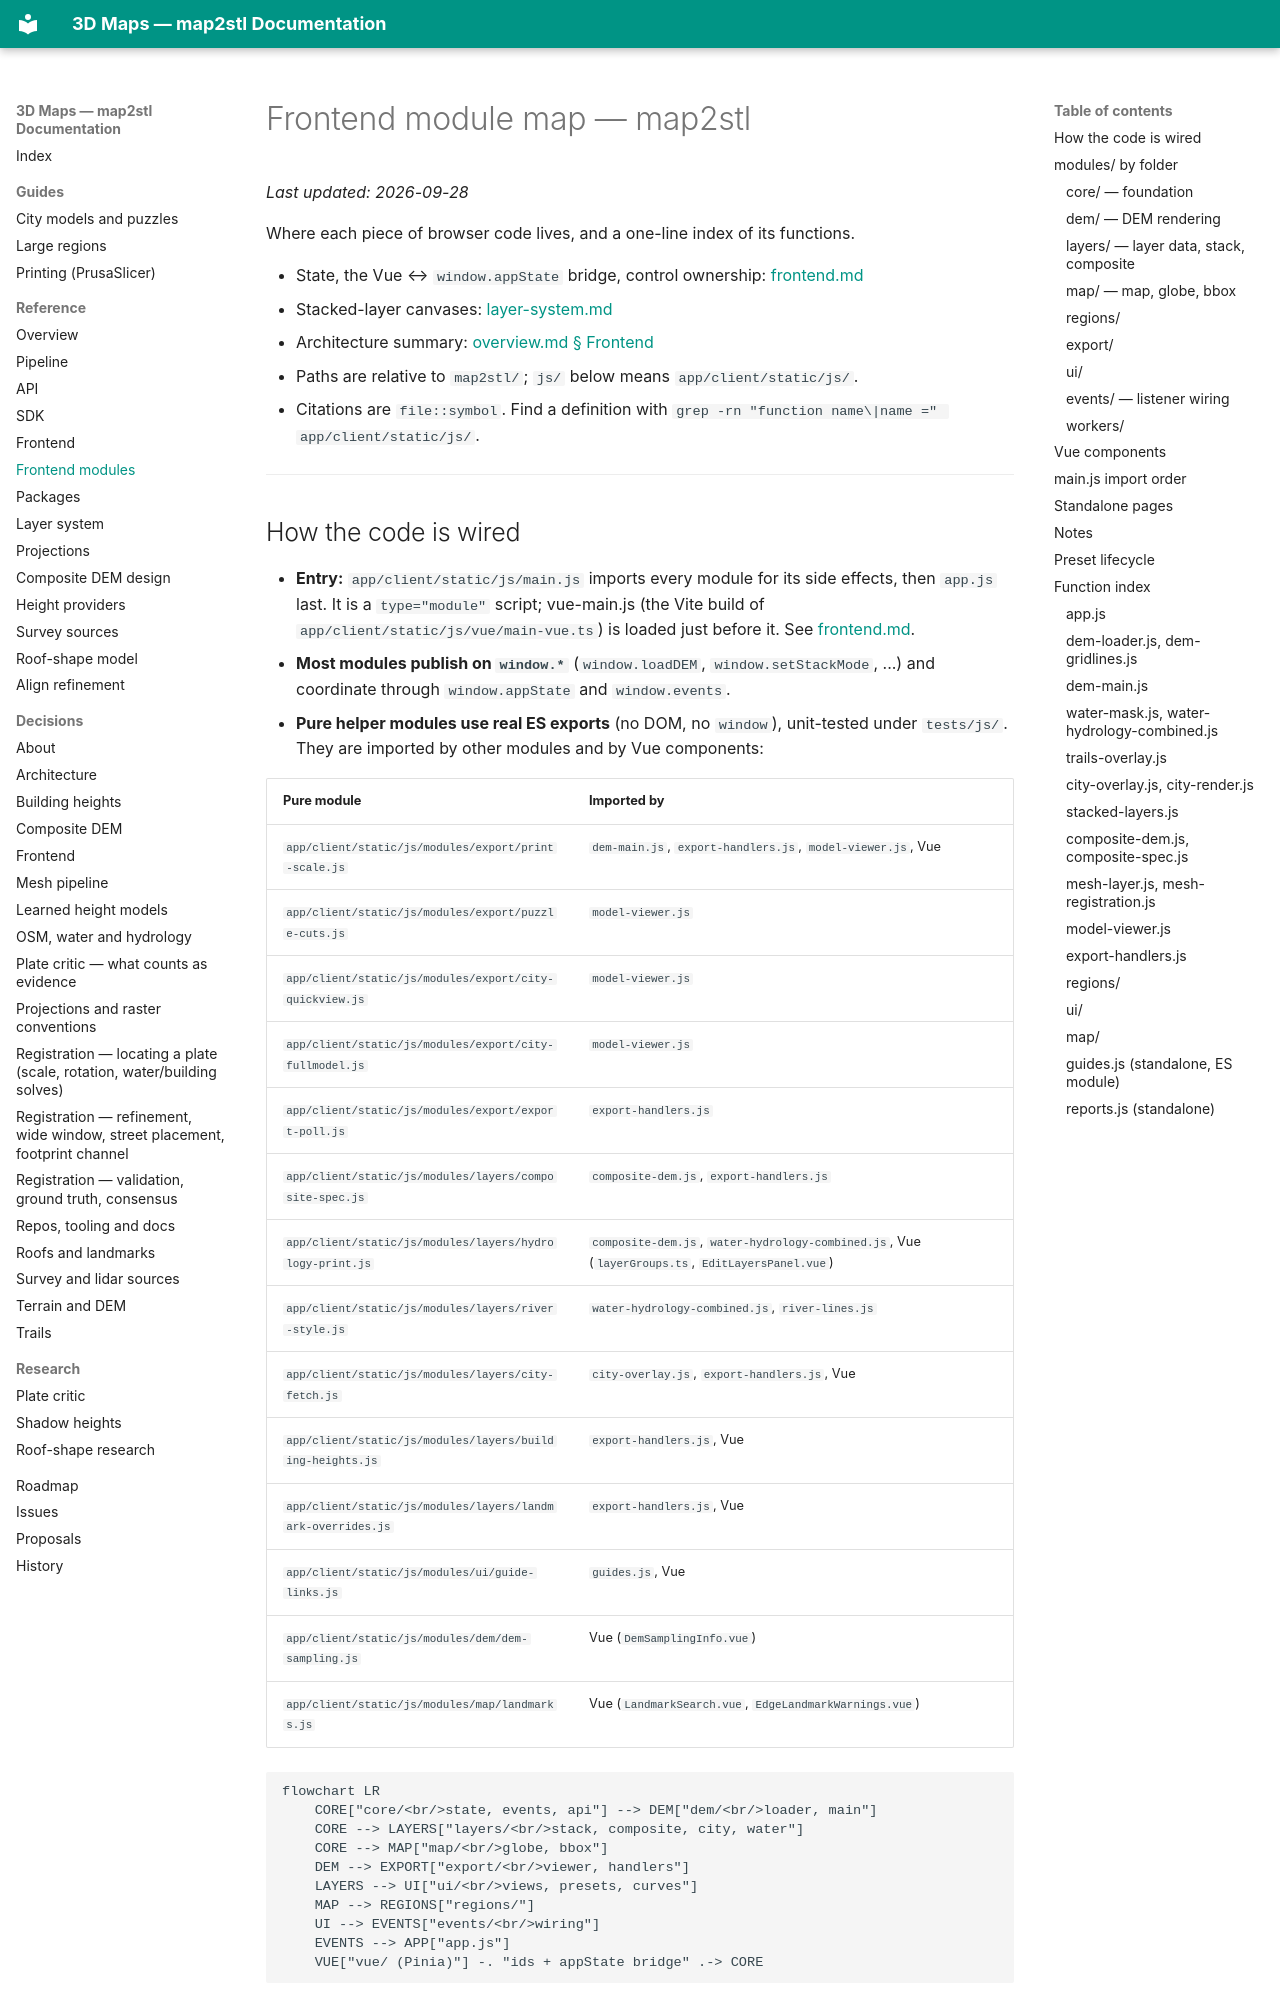

repository: EdgarCardenasDeLaHoz/map2stl · page: reference/frontend-modules/index.html · generator: mkdocs

# Frontend module map — map2stl

_Last updated: 2026-09-28_

Where each piece of browser code lives, and a one-line index of its functions.

- State, the Vue ↔ `window.appState` bridge, control ownership: [frontend.md](frontend.md)
- Stacked-layer canvases: [layer-system.md](layer-system.md)
- Architecture summary: [overview.md § Frontend](overview.md#frontend-summary)
- Paths are relative to `map2stl/`; `js/` below means `app/client/static/js/`.
- Citations are `file::symbol`. Find a definition with
  `grep -rn "function name\|name =" app/client/static/js/`.

---

## How the code is wired

- **Entry:** `app/client/static/js/main.js` imports every module for its side effects, then
  `app.js` last. It is a `type="module"` script; vue-main.js (the Vite build of
  `app/client/static/js/vue/main-vue.ts`) is loaded just before it. See [frontend.md](frontend.md).
- **Most modules publish on `window.*`** (`window.loadDEM`, `window.setStackMode`, ...) and
  coordinate through `window.appState` and `window.events`.
- **Pure helper modules use real ES exports** (no DOM, no `window`), unit-tested under
  `tests/js/`. They are imported by other modules and by Vue components:

| Pure module | Imported by |
|---|---|
| `app/client/static/js/modules/export/print-scale.js` | `dem-main.js`, `export-handlers.js`, `model-viewer.js`, Vue |
| `app/client/static/js/modules/export/puzzle-cuts.js` | `model-viewer.js` |
| `app/client/static/js/modules/export/city-quickview.js` | `model-viewer.js` |
| `app/client/static/js/modules/export/city-fullmodel.js` | `model-viewer.js` |
| `app/client/static/js/modules/export/export-poll.js` | `export-handlers.js` |
| `app/client/static/js/modules/layers/composite-spec.js` | `composite-dem.js`, `export-handlers.js` |
| `app/client/static/js/modules/layers/hydrology-print.js` | `composite-dem.js`, `water-hydrology-combined.js`, Vue (`layerGroups.ts`, `EditLayersPanel.vue`) |
| `app/client/static/js/modules/layers/river-style.js` | `water-hydrology-combined.js`, `river-lines.js` |
| `app/client/static/js/modules/layers/city-fetch.js` | `city-overlay.js`, `export-handlers.js`, Vue |
| `app/client/static/js/modules/layers/building-heights.js` | `export-handlers.js`, Vue |
| `app/client/static/js/modules/layers/landmark-overrides.js` | `export-handlers.js`, Vue |
| `app/client/static/js/modules/ui/guide-links.js` | `guides.js`, Vue |
| `app/client/static/js/modules/dem/dem-sampling.js` | Vue (`DemSamplingInfo.vue`) |
| `app/client/static/js/modules/map/landmarks.js` | Vue (`LandmarkSearch.vue`, `EdgeLandmarkWarnings.vue`) |

```mermaid
flowchart LR
    CORE["core/<br/>state, events, api"] --> DEM["dem/<br/>loader, main"]
    CORE --> LAYERS["layers/<br/>stack, composite, city, water"]
    CORE --> MAP["map/<br/>globe, bbox"]
    DEM --> EXPORT["export/<br/>viewer, handlers"]
    LAYERS --> UI["ui/<br/>views, presets, curves"]
    MAP --> REGIONS["regions/"]
    UI --> EVENTS["events/<br/>wiring"]
    EVENTS --> APP["app.js"]
    VUE["vue/ (Pinia)"] -. "ids + appState bridge" .-> CORE
```

---

## `modules/` by folder
